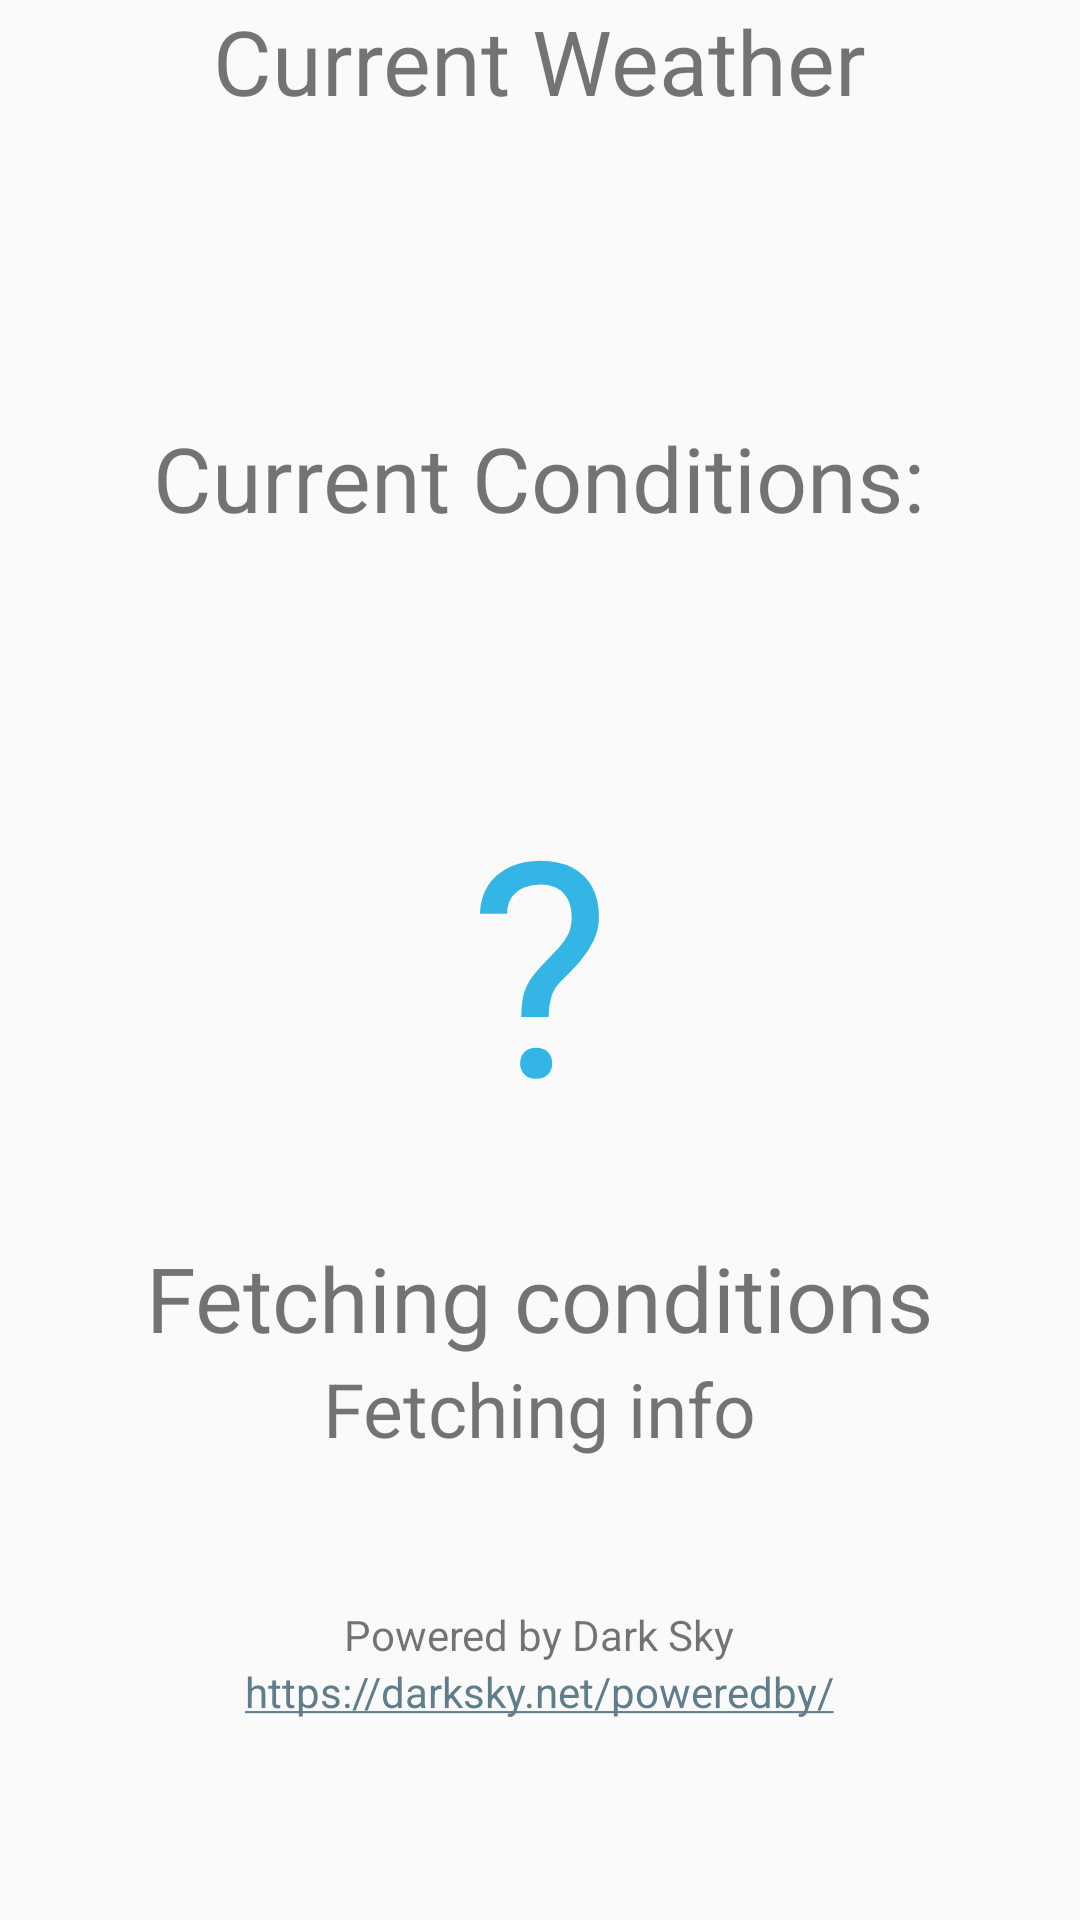

Reconstruct the res/layout file that produces this screen, plus the resources it refers to.
<!-- AndroidManifest.xml: application theme AppTheme -->
<!-- res/layout/activity_weather_page.xml -->
<?xml version="1.0" encoding="utf-8"?>
<RelativeLayout
    xmlns:android="http://schemas.android.com/apk/res/android"
    xmlns:app="http://schemas.android.com/apk/res-auto"
    xmlns:tools="http://schemas.android.com/tools"
    android:layout_width="match_parent"
    android:layout_height="match_parent"
    tools:context="leema.com.daytrip1.WeatherPage">

    <TextView
        android:id="@+id/weather_text"
        android:layout_width="wrap_content"
        android:layout_height="wrap_content"
        android:layout_centerHorizontal="true"
        android:layout_centerVertical="true"
        android:text="?"
        android:textAppearance="@style/TextAppearance.AppCompat.Display1"
        android:textColor="@android:color/holo_blue_light"
        android:textSize="100sp"
        tools:layout_editor_absoluteX="187dp"
        tools:layout_editor_absoluteY="394dp"/>

    <TextView
        android:id="@+id/dark_sky_plug"
        android:layout_width="wrap_content"
        android:layout_height="wrap_content"
        android:layout_below="@+id/conditions_future"
        android:layout_centerHorizontal="true"
        android:layout_marginTop="49dp"
        android:text="Powered by Dark Sky"/>

    <TextView
        android:id="@+id/summary_current"
        android:layout_width="wrap_content"
        android:layout_height="wrap_content"
        android:layout_below="@+id/weather_text"
        android:layout_centerHorizontal="true"
        android:layout_marginTop="26dp"
        android:text="Fetching conditions"
        android:textSize="30sp"/>

    <TextView
        android:id="@+id/conditions_future"
        android:layout_width="wrap_content"
        android:layout_height="wrap_content"
        android:layout_below="@+id/summary_current"
        android:layout_centerHorizontal="true"
        android:text="Fetching info"
        android:textSize="25sp"/>

    <TextView
        android:id="@+id/temperature_label"
        android:layout_width="wrap_content"
        android:layout_height="wrap_content"
        android:layout_above="@+id/weather_text"
        android:layout_centerHorizontal="true"
        android:layout_marginBottom="74dp"
        android:text="Current Conditions:"
        android:textSize="30sp"/>

    <ImageView
        android:id="@+id/imageView3"
        android:layout_width="wrap_content"
        android:layout_height="wrap_content"
        android:layout_alignParentStart="true"
        android:layout_alignParentTop="true"
        android:background="@color/colorPrimary"
        app:srcCompat="@drawable/header"/>

    <ImageButton
        android:id="@+id/back_weather"
        android:layout_width="wrap_content"
        android:layout_height="wrap_content"
        android:layout_alignBottom="@+id/temp_header"
        android:layout_alignParentStart="true"
        android:layout_marginStart="18dp"
        android:background="@android:color/transparent"
        app:srcCompat="@drawable/back_icon"/>

    <TextView
        android:id="@+id/temp_header"
        android:layout_width="wrap_content"
        android:layout_height="wrap_content"
        android:layout_alignParentTop="true"
        android:layout_centerHorizontal="true"
        android:text="Current Weather"
        android:textSize="30sp"/>

    <TextView
        android:id="@+id/dark_sky_url"
        android:layout_width="wrap_content"
        android:layout_height="wrap_content"
        android:layout_below="@+id/dark_sky_plug"
        android:layout_centerHorizontal="true"
        android:autoLink="web"
        android:text="https://darksky.net/poweredby/"/>
</RelativeLayout>
<!-- resources referenced by this layout -->
<resources>
  <color name="colorPrimary">#00e676</color>
  <!-- drawable header: png bitmap (drawable, 324 bytes) -->
  <style name="AppTheme" parent="Theme.AppCompat.Light.NoActionBar">
          
          <item name="colorPrimary">#000000</item>
          <item name="colorPrimaryDark">#000000</item>
          <item name="colorAccent">#607D8B</item>
      </style>
</resources>
